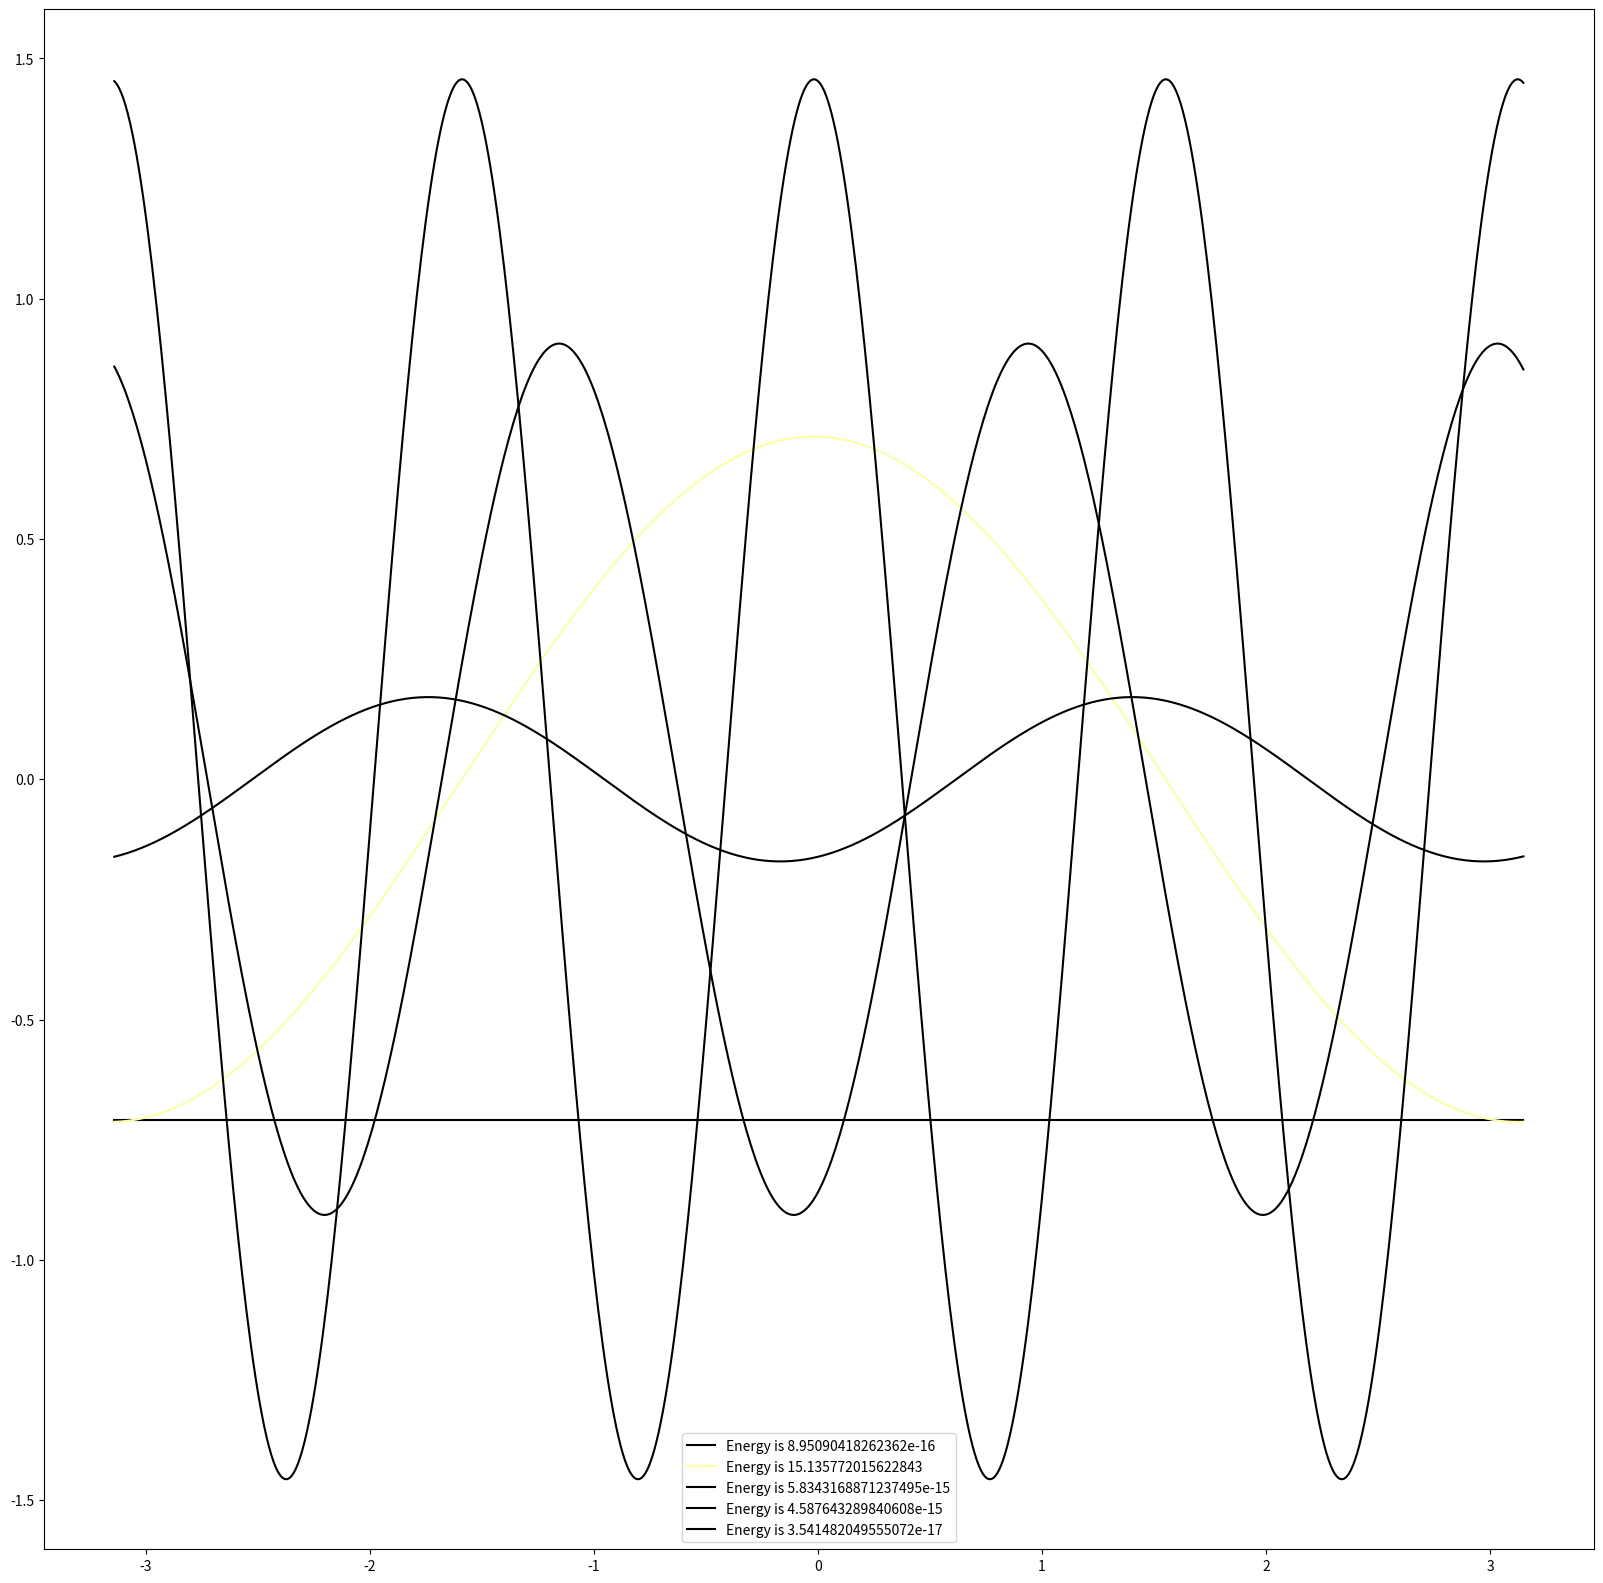

The matplotlib source for this figure:
import numpy as np
from numpy import append
import time
import matplotlib.pyplot as plt
import numpy.linalg as lalg
from matplotlib import cm


def RK4(x_0, f_0, g, h):
    k1 = h*g(x_0,f_0)
    k2 = h*g(x_0 + h/2, f_0 + k1/2)
    k3 = h*g(x_0 + h/2, f_0 + k2/2)
    k4 = h*g(x_0 + h, f_0 + k3)

    x_1 = x_0 + h
    f_1 = f_0 + (1/6)*(k1 + 2*(k2 + k3) + k4) 
    return x_1, f_1

def integrate(x_0, x_f, y_0, g, h):  #f and g are fucntions, h is step size
    (x,y) = *map(np.asarray, ([x_0], [y_0])),

    while(x[-1]<x_f):
        (a, b) = RK4(x[-1], y[-1], g, h)
        x = append(x, a)
        y = append(y, b)
    return x,y
    
def inner_prod(x_0, x_f, f, g, h): 
    
    y_ = lambda x, _: np.conj(f(x))*g(x)
    y_0 = y_(0, None) #y_ depends only of first para

    (x, y) = integrate(x_0, x_f, y_0, y_, h)    
    return y[-1]-y[0], x
    
    
#Set boundaries   
x_0 = -np.pi
x_f = np.pi
y_0 = 0
h_bar = 1
n_basis = 5  #Number of basis vectors


#Create basis functions
def make_f(i):
    def f(x):
        return np.exp(1j*i*x)
    return f

e = [make_f(i) for i in range(n_basis)]

#Initialize Hamiltonian matrix
H_mat = np.empty((len(e),len(e)),dtype=complex)

#Set kinetic and potential energy functions, find hamiltonian
T = lambda k: -h_bar*1j*k**2 #Is like the derivative on exp basis
U = lambda x: -x**2
H = lambda x: T(x) + U(x)

ket = [lambda x: H(x)*e[i](x) for i in range(len(e))]  #Function on the right side
bra = e

for i in range(len(H_mat[:,0])):
    for j in range(len(H_mat[0,:])):
        H_mat[i,j], x = inner_prod(x_0, x_f, bra[i], ket[j], h=0.01)


E, v = lalg.eig(H_mat)
v = np.reshape([v[i] for i in range(len(v))], (n_basis,n_basis))

E = abs(E)

fig = plt.figure(figsize=(20,20))
for i,en in zip(range(n_basis),E):
    psi = [e[i](x)*v[i][j] for j in range(n_basis)]
    psi = np.sum(psi, axis=0)
    plt.plot(x, psi,color= cm.inferno(float(en/max(E))) ,label='Energy is ' + str(en))
    plt.legend()